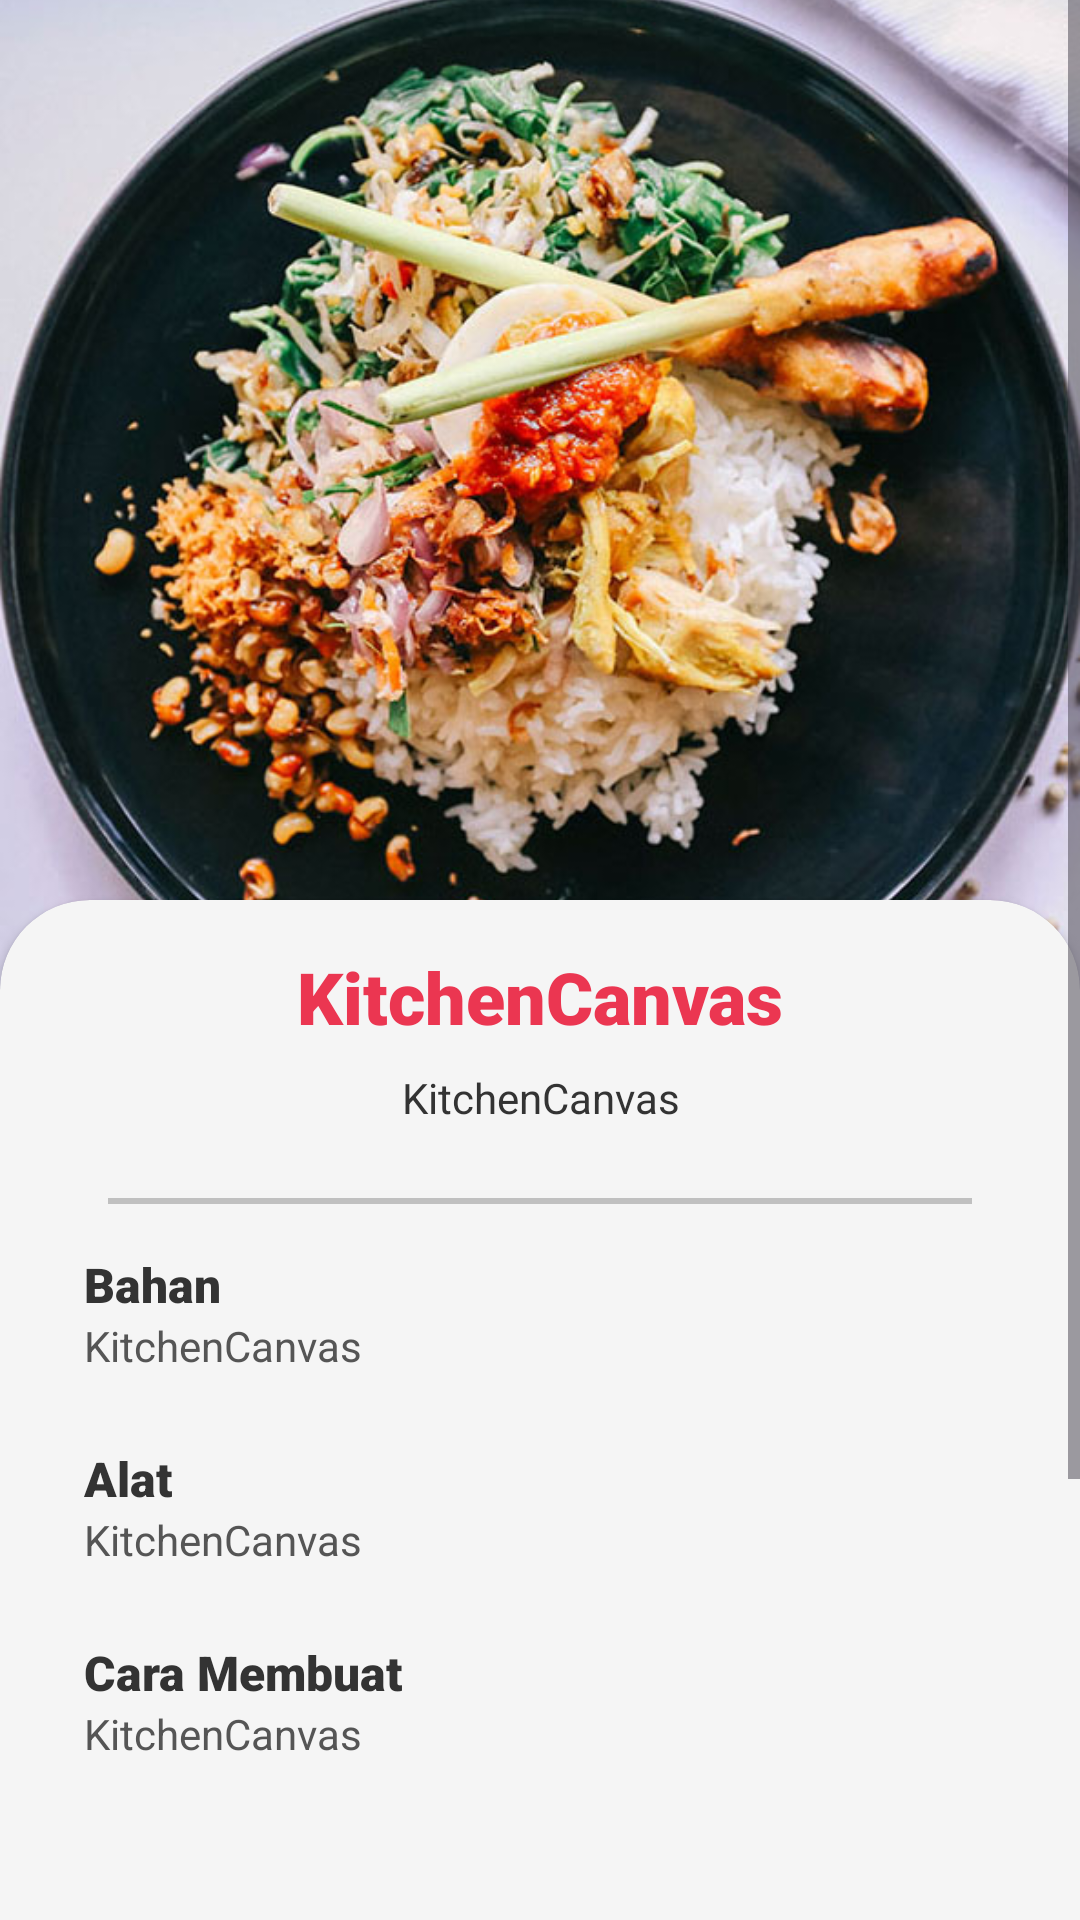

The Android layout XML behind this screen, and the referenced resources:
<!-- AndroidManifest.xml: application theme Theme.KitchenCanvas -->
<!-- res/layout/activity_recipe_page.xml -->
<?xml version="1.0" encoding="utf-8"?>
<ScrollView xmlns:android="http://schemas.android.com/apk/res/android"
    xmlns:app="http://schemas.android.com/apk/res-auto"
    xmlns:tools="http://schemas.android.com/tools"
    android:layout_width="match_parent"
    android:layout_height="match_parent">

    <androidx.constraintlayout.widget.ConstraintLayout
        android:layout_width="match_parent"
        android:layout_height="wrap_content">

        <ImageView
            android:id="@+id/nasi_bali_image"
            android:layout_width="match_parent"
            android:layout_height="350dp"
            android:scaleType="centerCrop"
            android:src="@drawable/nasi_bali"
            app:layout_constraintEnd_toEndOf="parent"
            app:layout_constraintHorizontal_bias="0.0"
            app:layout_constraintStart_toStartOf="parent"
            app:layout_constraintTop_toTopOf="parent" />

        <androidx.cardview.widget.CardView
            android:layout_width="match_parent"
            android:layout_height="wrap_content"
            android:layout_marginTop="300dp"
            android:backgroundTint="@color/white_smoke"
            app:cardCornerRadius="30dp"
            app:layout_constraintEnd_toEndOf="parent"
            app:layout_constraintStart_toStartOf="parent"
            app:layout_constraintTop_toTopOf="@+id/nasi_bali_image">

            <androidx.constraintlayout.widget.ConstraintLayout
                android:layout_width="match_parent"
                android:layout_height="531dp"
                android:paddingVertical="16dp"
                android:paddingHorizontal="28dp">

                <TextView
                    android:id="@+id/title"
                    android:layout_width="match_parent"
                    android:layout_height="wrap_content"
                    android:fontFamily="sans-serif-black"
                    android:text="@string/app_name"
                    android:textColor="@color/red"
                    android:textSize="24sp"
                    android:textAlignment="center"
                    app:layout_constraintStart_toStartOf="parent"
                    app:layout_constraintTop_toTopOf="parent" />

                <TextView
                    android:id="@+id/description"
                    android:layout_width="match_parent"
                    android:layout_height="wrap_content"
                    android:layout_marginVertical="8dp"
                    android:layout_marginHorizontal="8dp"
                    android:text="@string/app_name"
                    android:textAlignment="center"
                    android:textColor="@color/matte_black_3"
                    android:textSize="14sp"
                    app:layout_constraintTop_toBottomOf="@id/title"
                    tools:layout_editor_absoluteX="24dp" />

                <View
                    android:id="@+id/line"
                    app:layout_constraintTop_toBottomOf="@id/description"
                    android:layout_width="match_parent"
                    android:layout_marginTop="24dp"
                    android:layout_marginHorizontal="8dp"
                    android:layout_height="2dp"
                    android:background="#c0c0c0"/>


                <TextView
                    android:id="@+id/bahan_title"
                    android:layout_width="match_parent"
                    android:layout_height="wrap_content"
                    android:layout_marginTop="16dp"
                    android:fontFamily="sans-serif-black"
                    android:text="Bahan"
                    android:textColor="@color/matte_black_3"
                    android:textSize="16sp"
                    app:layout_constraintTop_toBottomOf="@id/line" />

                <TextView
                    android:id="@+id/bahan"
                    android:layout_width="match_parent"
                    android:layout_height="wrap_content"
                    android:layout_marginBottom="16dp"
                    android:text="@string/app_name"
                    android:textColor="@color/matte_black_4"
                    android:textSize="14sp"
                    app:layout_constraintTop_toBottomOf="@id/bahan_title"
                    tools:layout_editor_absoluteX="24dp" />

                <TextView
                    android:id="@+id/alat_title"
                    android:layout_width="match_parent"
                    android:layout_height="wrap_content"
                    android:layout_marginTop="24dp"
                    android:fontFamily="sans-serif-black"
                    android:text="Alat"
                    android:textColor="@color/matte_black_3"
                    android:textSize="16sp"
                    app:layout_constraintTop_toBottomOf="@id/bahan" />

                <TextView
                    android:id="@+id/alat"
                    android:layout_width="match_parent"
                    android:layout_height="wrap_content"
                    android:layout_marginBottom="16dp"
                    android:text="@string/app_name"
                    android:textColor="@color/matte_black_4"
                    android:textSize="14sp"
                    app:layout_constraintTop_toBottomOf="@id/alat_title"
                    tools:layout_editor_absoluteX="24dp" />

                <TextView
                    android:id="@+id/steps_title"
                    android:layout_width="match_parent"
                    android:layout_height="wrap_content"
                    android:layout_marginTop="24dp"
                    android:fontFamily="sans-serif-black"
                    android:text="Cara Membuat"
                    android:textColor="@color/matte_black_3"
                    android:textSize="16sp"
                    app:layout_constraintTop_toBottomOf="@id/alat" />

                <TextView
                    android:id="@+id/cara_membuat"
                    android:layout_width="match_parent"
                    android:layout_height="wrap_content"
                    android:text="@string/app_name"
                    android:textColor="@color/matte_black_4"
                    android:textSize="14sp"
                    app:layout_constraintTop_toBottomOf="@id/steps_title"
                    tools:layout_editor_absoluteX="28dp" />

            </androidx.constraintlayout.widget.ConstraintLayout>

        </androidx.cardview.widget.CardView>

    </androidx.constraintlayout.widget.ConstraintLayout>

</ScrollView>
<!-- resources referenced by this layout -->
<resources>
  <color name="matte_black_3">#333333</color>
  <color name="matte_black_4">#555555</color>
  <color name="red">#eb3651</color>
  <color name="white_smoke">#f5f5f5</color>
  <!-- drawable nasi_bali: jpg bitmap (drawable, 136076 bytes) -->
  <string name="app_name">KitchenCanvas</string>
  <style name="Theme.KitchenCanvas" parent="Base.Theme.KitchenCanvas" />
  <style name="Base.Theme.KitchenCanvas" parent="Theme.Material3.DayNight.NoActionBar">
          <item name="colorPrimary">@color/matte_black</item>
      </style>
  <color name="matte_black">#1C1C1C</color>
</resources>
